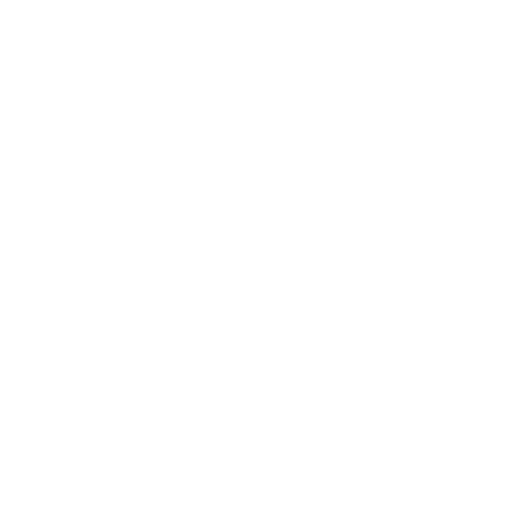
t = 0.00 s
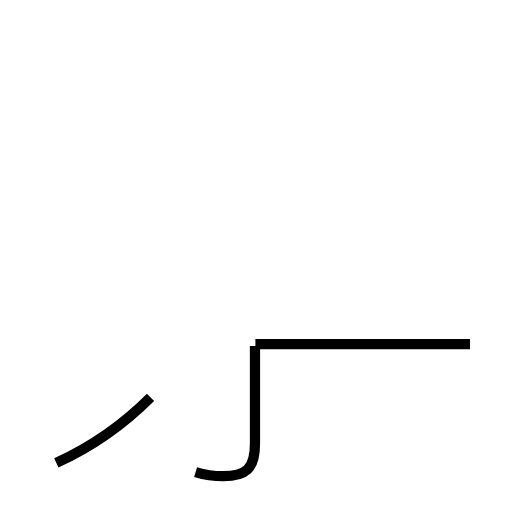
t = 1.49 s
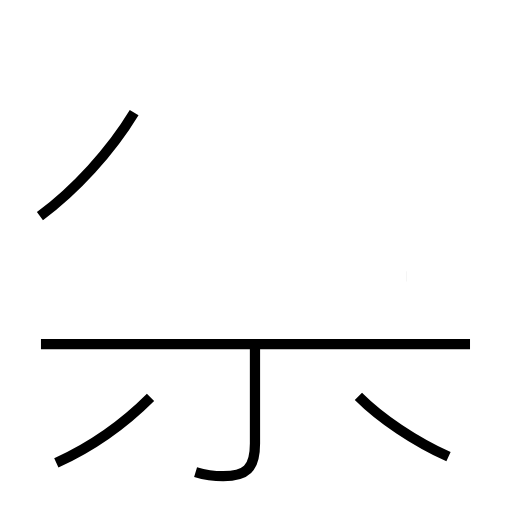
t = 2.85 s
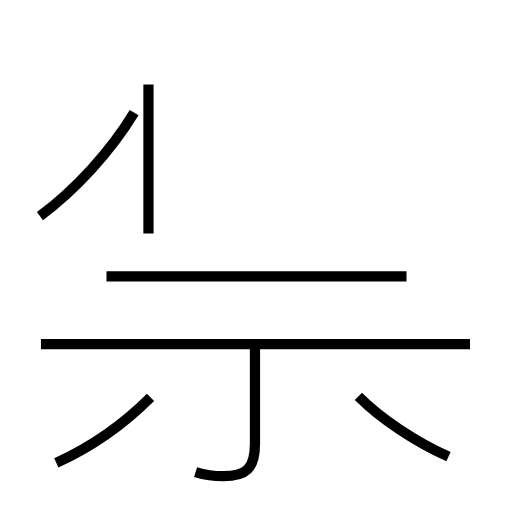
t = 4.17 s
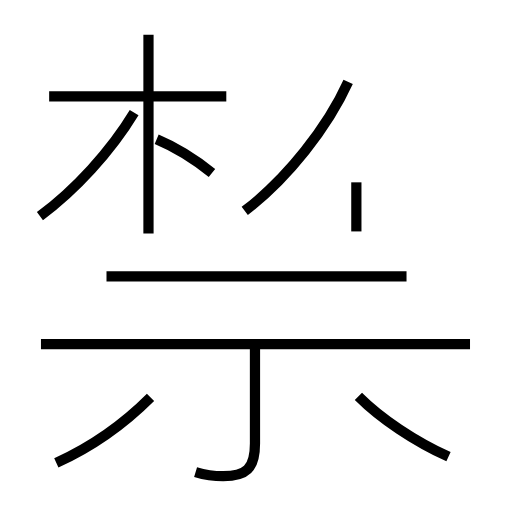
t = 5.65 s
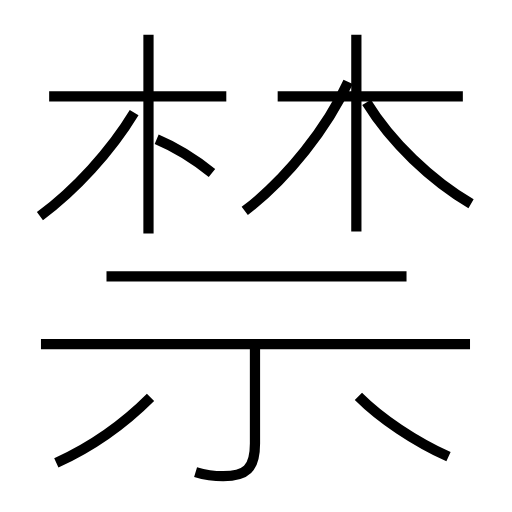
t = 7.06 s

The animated SVG that drew these frames (rendered in a browser with its animation timeline set to each time). Animation: 13 SMIL elements (animate=13); one cycle of 7.06 s.

<?xml version='1.0' encoding='utf-8'?>
<svg viewBox="0.0 -6.0 50.0 50.0" version="1.1" xmlns="http://www.w3.org/2000/svg"><rect x="-1000" y="-1000" width="2000" height="2000" stroke="white" fill="white" /><g style="fill:none;stroke:#000000;stroke-width:1"><path d="M 19.1 2.1 C 20.1 2.4 20.9 2.5 21.8 2.5 C 24.0 2.5 24.9 1.8 24.9 -0.7 L 24.9 -10.2 " transform="translate(0.0 38.0)" stroke-dasharray="17.476618391148293" stroke-dashoffset="17.476618391148293"><animate attributeName="stroke-dashoffset" from="17.476618391148293" to="0" dur="0.5242985517344487s" begin="0s; anim_end.end" fill="freeze" id="anim0" /></path><path d="M 5.5 1.2 C 8.8 -0.3 12.1 -2.6 14.7 -5.2 " transform="translate(0.0 38.0)" stroke-dasharray="11.264555884108255" stroke-dashoffset="11.264555884108255"><animate attributeName="stroke-dashoffset" from="11.264555884108255" to="0" dur="0.3379366765232476s" begin="anim0.end" fill="freeze" id="anim1" /></path><path d="M 45.9 -10.4 L 4.0 -10.4 " transform="translate(0.0 38.0)" stroke-dasharray="41.9" stroke-dashoffset="41.9"><animate attributeName="stroke-dashoffset" from="41.9" to="0" dur="1.257s" begin="anim1.end" fill="freeze" id="anim2" /></path><path d="M 43.8 0.6 C 40.5 -0.9 37.2 -3.1 35.0 -5.3 " transform="translate(0.0 38.0)" stroke-dasharray="10.646544582962195" stroke-dashoffset="10.646544582962195"><animate attributeName="stroke-dashoffset" from="10.646544582962195" to="0" dur="0.3193963374888658s" begin="anim2.end" fill="freeze" id="anim3" /></path><path d="M 3.9 -22.9 C 7.3 -25.4 10.8 -29.2 13.1 -33.0 " transform="translate(0.0 38.0)" stroke-dasharray="13.742047026342844" stroke-dashoffset="13.742047026342844"><animate attributeName="stroke-dashoffset" from="13.742047026342844" to="0" dur="0.4122614107902853s" begin="anim3.end" fill="freeze" id="anim4" /></path><path d="M 39.7 -17.0 L 10.4 -17.0 " transform="translate(0.0 38.0)" stroke-dasharray="29.300000000000004" stroke-dashoffset="29.300000000000004"><animate attributeName="stroke-dashoffset" from="29.300000000000004" to="0" dur="0.8790000000000001s" begin="anim4.end" fill="freeze" id="anim5" /></path><path d="M 14.5 -21.2 L 14.5 -40.6 " transform="translate(0.0 38.0)" stroke-dasharray="19.400000000000002" stroke-dashoffset="19.400000000000002"><animate attributeName="stroke-dashoffset" from="19.400000000000002" to="0" dur="0.5820000000000001s" begin="anim5.end" fill="freeze" id="anim6" /></path><path d="M 20.7 -27.1 C 19.1 -28.4 17.2 -29.6 15.3 -30.4 " transform="translate(0.0 38.0)" stroke-dasharray="6.348901307737212" stroke-dashoffset="6.348901307737212"><animate attributeName="stroke-dashoffset" from="6.348901307737212" to="0" dur="0.19046703923211636s" begin="anim6.end" fill="freeze" id="anim7" /></path><path d="M 22.1 -34.6 L 4.8 -34.6 " transform="translate(0.0 38.0)" stroke-dasharray="17.3" stroke-dashoffset="17.3"><animate attributeName="stroke-dashoffset" from="17.3" to="0" dur="0.519s" begin="anim7.end" fill="freeze" id="anim8" /></path><path d="M 23.9 -23.4 C 28.1 -26.6 32.0 -31.6 34.0 -36.0 " transform="translate(0.0 38.0)" stroke-dasharray="16.2939298004384" stroke-dashoffset="16.2939298004384"><animate attributeName="stroke-dashoffset" from="16.2939298004384" to="0" dur="0.48881789401315195s" begin="anim8.end" fill="freeze" id="anim9" /></path><path d="M 34.8 -21.4 L 34.8 -40.6 " transform="translate(0.0 38.0)" stroke-dasharray="19.200000000000003" stroke-dashoffset="19.200000000000003"><animate attributeName="stroke-dashoffset" from="19.200000000000003" to="0" dur="0.5760000000000001s" begin="anim9.end" fill="freeze" id="anim10" /></path><path d="M 46.0 -24.1 C 42.1 -26.4 38.2 -30.1 35.8 -34.0 " transform="translate(0.0 38.0)" stroke-dasharray="14.343811526136925" stroke-dashoffset="14.343811526136925"><animate attributeName="stroke-dashoffset" from="14.343811526136925" to="0" dur="0.4303143457841077s" begin="anim10.end" fill="freeze" id="anim11" /></path><path d="M 45.2 -34.6 L 27.1 -34.6" transform="translate(0.0 38.0)" stroke-dasharray="18.1" stroke-dashoffset="18.1"><animate attributeName="stroke-dashoffset" from="18.1" to="0" dur="0.543s" begin="anim11.end" fill="freeze" id="anim_end" /></path></g></svg>
